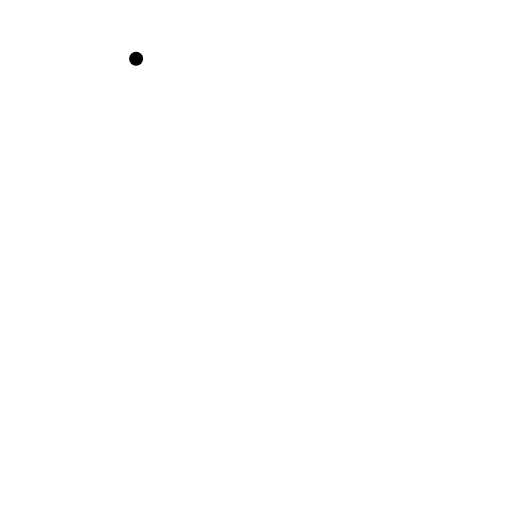
t = 0.00 s
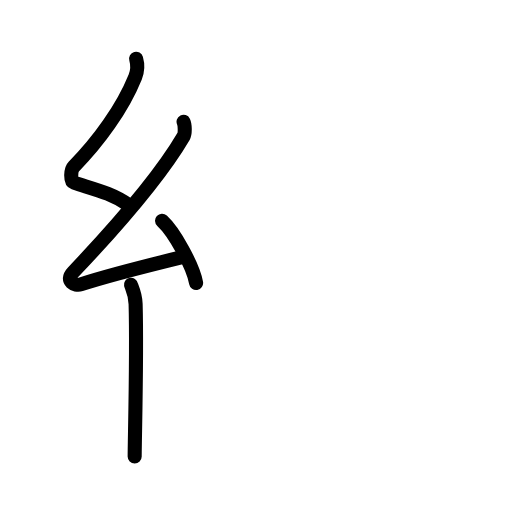
t = 3.88 s
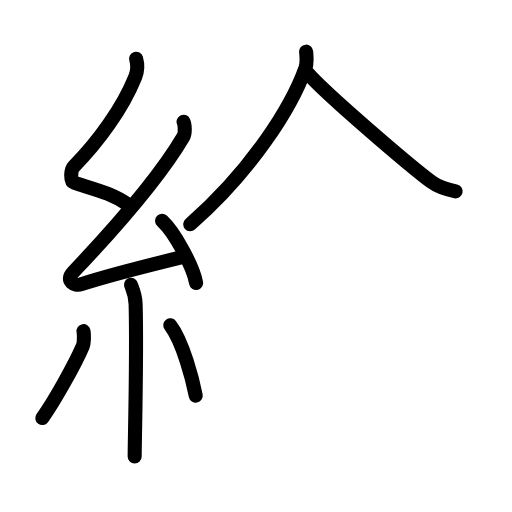
t = 7.63 s
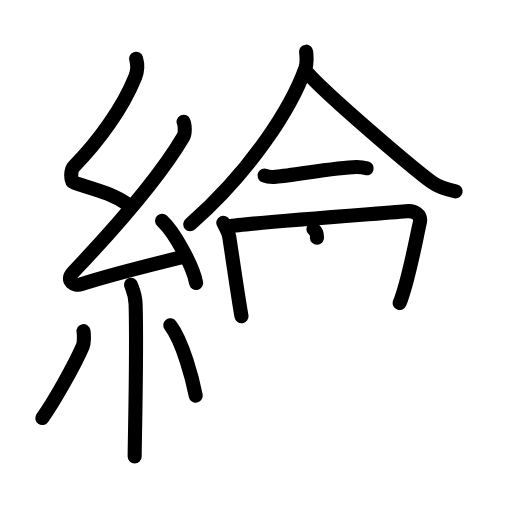
t = 11.38 s
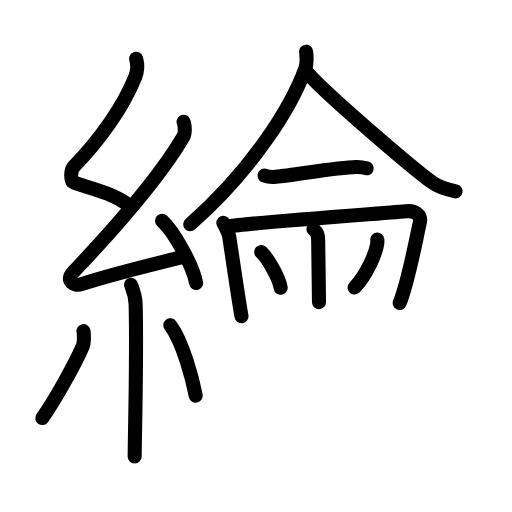
t = 13.88 s
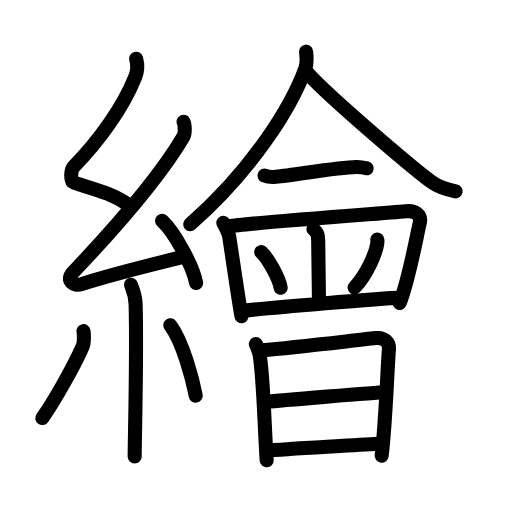
t = 19.00 s

The animated SVG that drew these frames (rendered in a browser with its animation timeline set to each time). Animation: 57 SMIL elements (animate=57); one cycle of 19.00 s.

<?xml version="1.0" encoding="UTF-8"?>
<!--
AniKanjiVG is licensed by CC-BY-SA Paul C. Sommerhoff (https://bitbucket.org/sommerhoff/anikanjivg).
AniKanjiVG uses KanjiVG which is licensed by CC-BY-SA Ulrich Apel (http://kanjivg.tagaini.net).
See also http://creativecommons.org/licenses/by-sa/3.0/
-->
<svg xmlns:kvg='http://kanjivg.tagaini.net' xmlns='http://www.w3.org/2000/svg' width='109' height='109' viewBox='0 0 109 109' style='fill:none;stroke:#000000;stroke-width:3;stroke-linecap:round;stroke-linejoin:round;' id="kvg:kanji_07e6a"><g id="kvg:07e6a" kvg:element="繪"><g id="kvg:07e6a-g1" kvg:element="糸" kvg:position="left" kvg:radical="general"><path id="kvg:07e6a-s1" kvg:type="㇜" d="M28.98,12.5c0.4,1.38,0.41,2.4-0.2,3.91c-2.69,6.64-7.79,13.71-13.05,19.02c-0.73,0.73-0.79,3.19,0,3.45c4.16,1.38,8.03,2.2,11.59,4.73"><animate attributeName="d" begin="0.0s" dur="0.25s" from="M28.98,12.5C28.98,12.5,28.98,12.5,28.98,12.5" to="M28.98,12.5c0.4,1.38,0.41,2.4-0.2,3.91" />
<animate attributeName="d" begin="0.25s" dur="0.25s" from="M28.98,12.5c0.4,1.38,0.41,2.4-0.2,3.91c0,0,0,0,0,0,0" to="M28.98,12.5c0.4,1.38,0.41,2.4-0.2,3.91c-2.69,6.64-7.79,13.71-13.05,19.02" />
<animate attributeName="d" begin="0.5s" dur="0.25s" from="M28.98,12.5c0.4,1.38,0.41,2.4-0.2,3.91c-2.69,6.64-7.79,13.71-13.05,19.02c0,0,0,0,0,0,0" to="M28.98,12.5c0.4,1.38,0.41,2.4-0.2,3.91c-2.69,6.64-7.79,13.71-13.05,19.02c-0.73,0.73-0.79,3.19,0,3.45" />
<animate attributeName="d" begin="0.75s" dur="0.25s" from="M28.98,12.5c0.4,1.38,0.41,2.4-0.2,3.91c-2.69,6.64-7.79,13.71-13.05,19.02c-0.73,0.73-0.79,3.19,0,3.45c0,0,0,0,0,0,0" to="M28.98,12.5c0.4,1.38,0.41,2.4-0.2,3.91c-2.69,6.64-7.79,13.71-13.05,19.02c-0.73,0.73-0.79,3.19,0,3.45c4.16,1.38,8.03,2.2,11.59,4.73" />
</path>
<path id="kvg:07e6a-s2" kvg:type="㇜" d="M39.08,25.93c0.29,0.58,0.37,2.46,0,3.09c-5.69,9.73-15.69,20.68-23.52,28.94c-1.8,1.89,0.45,2.98,1.62,2.59c4.9-1.61,15.27-4.26,21.57-5.8"><animate attributeName="d" begin="1.0s" dur="0.25s" from="M39.08,25.93C39.08,25.93,39.08,25.93,39.08,25.93" to="M39.08,25.93c0.29,0.58,0.37,2.46,0,3.09" />
<animate attributeName="d" begin="1.25s" dur="0.25s" from="M39.08,25.93c0.29,0.58,0.37,2.46,0,3.09c0,0,0,0,0,0,0" to="M39.08,25.93c0.29,0.58,0.37,2.46,0,3.09c-5.69,9.73-15.69,20.68-23.52,28.94" />
<animate attributeName="d" begin="1.5s" dur="0.25s" from="M39.08,25.93c0.29,0.58,0.37,2.46,0,3.09c-5.69,9.73-15.69,20.68-23.52,28.94c0,0,0,0,0,0,0" to="M39.08,25.93c0.29,0.58,0.37,2.46,0,3.09c-5.69,9.73-15.69,20.68-23.52,28.94c-1.8,1.89,0.45,2.98,1.62,2.59" />
<animate attributeName="d" begin="1.75s" dur="0.25s" from="M39.08,25.93c0.29,0.58,0.37,2.46,0,3.09c-5.69,9.73-15.69,20.68-23.52,28.94c-1.8,1.89,0.45,2.98,1.62,2.59c0,0,0,0,0,0,0" to="M39.08,25.93c0.29,0.58,0.37,2.46,0,3.09c-5.69,9.73-15.69,20.68-23.52,28.94c-1.8,1.89,0.45,2.98,1.62,2.59c4.9-1.61,15.27-4.26,21.57-5.8" />
<animate attributeName="d" begin="0s" dur="1.0s" from="M-100,-100" to="M-100,-100" />
</path>
<path id="kvg:07e6a-s3" kvg:type="㇔" d="M34.5,47c2.56,2.34,6.61,9.61,7.25,13.25"><animate attributeName="d" begin="2.0s" dur="1.0s" from="M34.5,47C34.5,47,34.5,47,34.5,47" to="M34.5,47c2.56,2.34,6.61,9.61,7.25,13.25" />
<animate attributeName="d" begin="0s" dur="2.0s" from="M-100,-100" to="M-100,-100" />
</path>
<path id="kvg:07e6a-s4" kvg:type="㇑" d="M27.89,60.62c0.07,0.36,0.91,1.85,0.98,4.09c0.31,10.79-0.2,28.79-0.2,32.46"><animate attributeName="d" begin="3.0s" dur="0.5s" from="M27.89,60.62C27.89,60.62,27.89,60.62,27.89,60.62" to="M27.89,60.62c0.07,0.36,0.91,1.85,0.98,4.09" />
<animate attributeName="d" begin="3.5s" dur="0.5s" from="M27.89,60.62c0.07,0.36,0.91,1.85,0.98,4.09c0,0,0,0,0,0,0" to="M27.89,60.62c0.07,0.36,0.91,1.85,0.98,4.09c0.31,10.79-0.2,28.79-0.2,32.46" />
<animate attributeName="d" begin="0s" dur="3.0s" from="M-100,-100" to="M-100,-100" />
</path>
<path id="kvg:07e6a-s5" kvg:type="㇒" d="M17.78,70.5c0.15,0.87,0.12,2.57-0.15,3.19C15.88,77.74,11.49,85.53,9,89"><animate attributeName="d" begin="4.0s" dur="0.5s" from="M17.78,70.5C17.78,70.5,17.78,70.5,17.78,70.5" to="M17.78,70.5c0.15,0.87,0.12,2.57-0.15,3.19" />
<animate attributeName="d" begin="4.5s" dur="0.5s" from="M17.78,70.5c0.15,0.87,0.12,2.57-0.15,3.19c0,0,0,0,0,0,0" to="M17.78,70.5c0.15,0.87,0.12,2.57-0.15,3.19C15.88,77.74,11.49,85.53,9,89" />
<animate attributeName="d" begin="0s" dur="4.0s" from="M-100,-100" to="M-100,-100" />
</path>
<path id="kvg:07e6a-s6" kvg:type="㇔" d="M36.25,69.25c2.71,3.54,4.79,11.76,5.42,14.97"><animate attributeName="d" begin="5.0s" dur="1.0s" from="M36.25,69.25C36.25,69.25,36.25,69.25,36.25,69.25" to="M36.25,69.25c2.71,3.54,4.79,11.76,5.42,14.97" />
<animate attributeName="d" begin="0s" dur="5.0s" from="M-100,-100" to="M-100,-100" />
</path>
</g>
<g id="kvg:07e6a-g2" kvg:element="會" kvg:position="right"><g id="kvg:07e6a-g3" kvg:position="top"><g id="kvg:07e6a-g4" kvg:element="人"><path id="kvg:07e6a-s7" kvg:type="㇒" d="M65.17,11c0.07,0.86,0.27,2.33-0.14,3.48c-2.92,8.16-11.26,21.64-24.53,33.27"><animate attributeName="d" begin="6.0s" dur="0.5s" from="M65.17,11C65.17,11,65.17,11,65.17,11" to="M65.17,11c0.07,0.86,0.27,2.33-0.14,3.48" />
<animate attributeName="d" begin="6.5s" dur="0.5s" from="M65.17,11c0.07,0.86,0.27,2.33-0.14,3.48c0,0,0,0,0,0,0" to="M65.17,11c0.07,0.86,0.27,2.33-0.14,3.48c-2.92,8.16-11.26,21.64-24.53,33.27" />
<animate attributeName="d" begin="0s" dur="6.0s" from="M-100,-100" to="M-100,-100" />
</path>
<path id="kvg:07e6a-s8" kvg:type="㇏" d="M65.51,15.59c4.19,4.73,21.73,19.68,26.35,23.15c1.57,1.18,3.58,1.68,5.14,2.01"><animate attributeName="d" begin="7.0s" dur="0.5s" from="M65.51,15.59C65.51,15.59,65.51,15.59,65.51,15.59" to="M65.51,15.59c4.19,4.73,21.73,19.68,26.35,23.15" />
<animate attributeName="d" begin="7.5s" dur="0.5s" from="M65.51,15.59c4.19,4.73,21.73,19.68,26.35,23.15c0,0,0,0,0,0,0" to="M65.51,15.59c4.19,4.73,21.73,19.68,26.35,23.15c1.57,1.18,3.58,1.68,5.14,2.01" />
<animate attributeName="d" begin="0s" dur="7.0s" from="M-100,-100" to="M-100,-100" />
</path>
</g>
<path id="kvg:07e6a-s9" kvg:type="㇐" d="M56.31,37.37c0.63,0.27,1.79,0.33,2.42,0.27c4.13-0.38,12.95-2,17.12-2.08c1.05-0.02,1.69,0.13,2.21,0.27"><animate attributeName="d" begin="8.0s" dur="0.3333333333333333s" from="M56.31,37.37C56.31,37.37,56.31,37.37,56.31,37.37" to="M56.31,37.37c0.63,0.27,1.79,0.33,2.42,0.27" />
<animate attributeName="d" begin="8.333333333333334s" dur="0.3333333333333333s" from="M56.31,37.37c0.63,0.27,1.79,0.33,2.42,0.27c0,0,0,0,0,0,0" to="M56.31,37.37c0.63,0.27,1.79,0.33,2.42,0.27c4.13-0.38,12.95-2,17.12-2.08" />
<animate attributeName="d" begin="8.666666666666666s" dur="0.3333333333333333s" from="M56.31,37.37c0.63,0.27,1.79,0.33,2.42,0.27c4.13-0.38,12.95-2,17.12-2.08c0,0,0,0,0,0,0" to="M56.31,37.37c0.63,0.27,1.79,0.33,2.42,0.27c4.13-0.38,12.95-2,17.12-2.08c1.05-0.02,1.69,0.13,2.21,0.27" />
<animate attributeName="d" begin="0s" dur="8.0s" from="M-100,-100" to="M-100,-100" />
</path>
<path id="kvg:07e6a-s10" kvg:type="㇑" d="M47.54,47.43c0.34,0.7,1.12,2.04,1.26,2.97c0.4,2.55,1.92,13.11,2.61,16.93"><animate attributeName="d" begin="9.0s" dur="0.5s" from="M47.54,47.43C47.54,47.43,47.54,47.43,47.54,47.43" to="M47.54,47.43c0.34,0.7,1.12,2.04,1.26,2.97" />
<animate attributeName="d" begin="9.5s" dur="0.5s" from="M47.54,47.43c0.34,0.7,1.12,2.04,1.26,2.97c0,0,0,0,0,0,0" to="M47.54,47.43c0.34,0.7,1.12,2.04,1.26,2.97c0.4,2.55,1.92,13.11,2.61,16.93" />
<animate attributeName="d" begin="0s" dur="9.0s" from="M-100,-100" to="M-100,-100" />
</path>
<path id="kvg:07e6a-s11" kvg:type="㇕" d="M48.88,48.18c3.5-0.7,36.13-3.01,37.59-3.2c1.78-0.23,3.28,0.77,2.91,2.4C88.68,50.36,87,59.75,85.09,64.5"><animate attributeName="d" begin="10.0s" dur="0.3333333333333333s" from="M48.88,48.18C48.88,48.18,48.88,48.18,48.88,48.18" to="M48.88,48.18c3.5-0.7,36.13-3.01,37.59-3.2" />
<animate attributeName="d" begin="10.333333333333334s" dur="0.3333333333333333s" from="M48.88,48.18c3.5-0.7,36.13-3.01,37.59-3.2c0,0,0,0,0,0,0" to="M48.88,48.18c3.5-0.7,36.13-3.01,37.59-3.2c1.78-0.23,3.28,0.77,2.91,2.4" />
<animate attributeName="d" begin="10.666666666666666s" dur="0.3333333333333333s" from="M48.88,48.18c3.5-0.7,36.13-3.01,37.59-3.2c1.78-0.23,3.28,0.77,2.91,2.4c0,0,0,0,0,0,0" to="M48.88,48.18c3.5-0.7,36.13-3.01,37.59-3.2c1.78-0.23,3.28,0.77,2.91,2.4C88.68,50.36,87,59.75,85.09,64.5" />
<animate attributeName="d" begin="0s" dur="10.0s" from="M-100,-100" to="M-100,-100" />
</path>
<path id="kvg:07e6a-s12" kvg:type="㇑" d="M66.72,48.75c0.78,0.75,1,1.08,1.02,2.5c0.04,4.21,0.17,11.19,0.17,13.08"><animate attributeName="d" begin="11.0s" dur="0.5s" from="M66.72,48.75C66.72,48.75,66.72,48.75,66.72,48.75" to="M66.72,48.75c0.78,0.75,1,1.08,1.02,2.5" />
<animate attributeName="d" begin="11.5s" dur="0.5s" from="M66.72,48.75c0.78,0.75,1,1.08,1.02,2.5c0,0,0,0,0,0,0" to="M66.72,48.75c0.78,0.75,1,1.08,1.02,2.5c0.04,4.21,0.17,11.19,0.17,13.08" />
<animate attributeName="d" begin="0s" dur="11.0s" from="M-100,-100" to="M-100,-100" />
</path>
<path id="kvg:07e6a-s13" kvg:type="㇔" d="M55.6,53.64c1.47,1.34,3.79,5.52,4.15,7.61"><animate attributeName="d" begin="12.0s" dur="1.0s" from="M55.6,53.64C55.6,53.64,55.6,53.64,55.6,53.64" to="M55.6,53.64c1.47,1.34,3.79,5.52,4.15,7.61" />
<animate attributeName="d" begin="0s" dur="12.0s" from="M-100,-100" to="M-100,-100" />
</path>
<path id="kvg:07e6a-s14" kvg:type="㇒" d="M80.33,50.99c0.02,0.24,0.03,0.62-0.03,0.97c-0.33,2.04-2.22,6.51-4.81,9.25"><animate attributeName="d" begin="13.0s" dur="0.5s" from="M80.33,50.99C80.33,50.99,80.33,50.99,80.33,50.99" to="M80.33,50.99c0.02,0.24,0.03,0.62-0.03,0.97" />
<animate attributeName="d" begin="13.5s" dur="0.5s" from="M80.33,50.99c0.02,0.24,0.03,0.62-0.03,0.97c0,0,0,0,0,0,0" to="M80.33,50.99c0.02,0.24,0.03,0.62-0.03,0.97c-0.33,2.04-2.22,6.51-4.81,9.25" />
<animate attributeName="d" begin="0s" dur="13.0s" from="M-100,-100" to="M-100,-100" />
</path>
<path id="kvg:07e6a-s15" kvg:type="㇐" d="M51.66,66.14c4.67-0.46,29.82-2.73,33.37-2.73"><animate attributeName="d" begin="14.0s" dur="1.0s" from="M51.66,66.14C51.66,66.14,51.66,66.14,51.66,66.14" to="M51.66,66.14c4.67-0.46,29.82-2.73,33.37-2.73" />
<animate attributeName="d" begin="0s" dur="14.0s" from="M-100,-100" to="M-100,-100" />
</path>
</g>
<g id="kvg:07e6a-g5" kvg:element="日" kvg:position="bottom"><path id="kvg:07e6a-s16" kvg:type="㇑" d="M54.47,73.25c0.17,0.41,0.68,1.69,0.78,2.2c0.79,4.21,1.03,14.76,1.52,22.55"><animate attributeName="d" begin="15.0s" dur="0.5s" from="M54.47,73.25C54.47,73.25,54.47,73.25,54.47,73.25" to="M54.47,73.25c0.17,0.41,0.68,1.69,0.78,2.2" />
<animate attributeName="d" begin="15.5s" dur="0.5s" from="M54.47,73.25c0.17,0.41,0.68,1.69,0.78,2.2c0,0,0,0,0,0,0" to="M54.47,73.25c0.17,0.41,0.68,1.69,0.78,2.2c0.79,4.21,1.03,14.76,1.52,22.55" />
<animate attributeName="d" begin="0s" dur="15.0s" from="M-100,-100" to="M-100,-100" />
</path>
<path id="kvg:07e6a-s17" kvg:type="㇕a" d="M55.85,74.55c6.98-0.6,18.95-2.03,24.16-2.58c1.92-0.2,2.9,1.07,2.8,2.26C82.45,78.62,82.13,89.7,81.25,97"><animate attributeName="d" begin="16.0s" dur="0.3333333333333333s" from="M55.85,74.55C55.85,74.55,55.85,74.55,55.85,74.55" to="M55.85,74.55c6.98-0.6,18.95-2.03,24.16-2.58" />
<animate attributeName="d" begin="16.333333333333332s" dur="0.3333333333333333s" from="M55.85,74.55c6.98-0.6,18.95-2.03,24.16-2.58c0,0,0,0,0,0,0" to="M55.85,74.55c6.98-0.6,18.95-2.03,24.16-2.58c1.92-0.2,2.9,1.07,2.8,2.26" />
<animate attributeName="d" begin="16.666666666666668s" dur="0.3333333333333333s" from="M55.85,74.55c6.98-0.6,18.95-2.03,24.16-2.58c1.92-0.2,2.9,1.07,2.8,2.26c0,0,0,0,0,0,0" to="M55.85,74.55c6.98-0.6,18.95-2.03,24.16-2.58c1.92-0.2,2.9,1.07,2.8,2.26C82.45,78.62,82.13,89.7,81.25,97" />
<animate attributeName="d" begin="0s" dur="16.0s" from="M-100,-100" to="M-100,-100" />
</path>
<path id="kvg:07e6a-s18" kvg:type="㇐a" d="M56.92,85.54c2.25-0.27,23.22-1.99,25.08-2.03"><animate attributeName="d" begin="17.0s" dur="1.0s" from="M56.92,85.54C56.92,85.54,56.92,85.54,56.92,85.54" to="M56.92,85.54c2.25-0.27,23.22-1.99,25.08-2.03" />
<animate attributeName="d" begin="0s" dur="17.0s" from="M-100,-100" to="M-100,-100" />
</path>
<path id="kvg:07e6a-s19" kvg:type="㇐a" d="M57.25,95.91c6.31-0.52,17.81-1.07,23.94-1.48"><animate attributeName="d" begin="18.0s" dur="1.0s" from="M57.25,95.91C57.25,95.91,57.25,95.91,57.25,95.91" to="M57.25,95.91c6.31-0.52,17.81-1.07,23.94-1.48" />
<animate attributeName="d" begin="0s" dur="18.0s" from="M-100,-100" to="M-100,-100" />
</path>
</g>
</g>
</g>
</svg>
